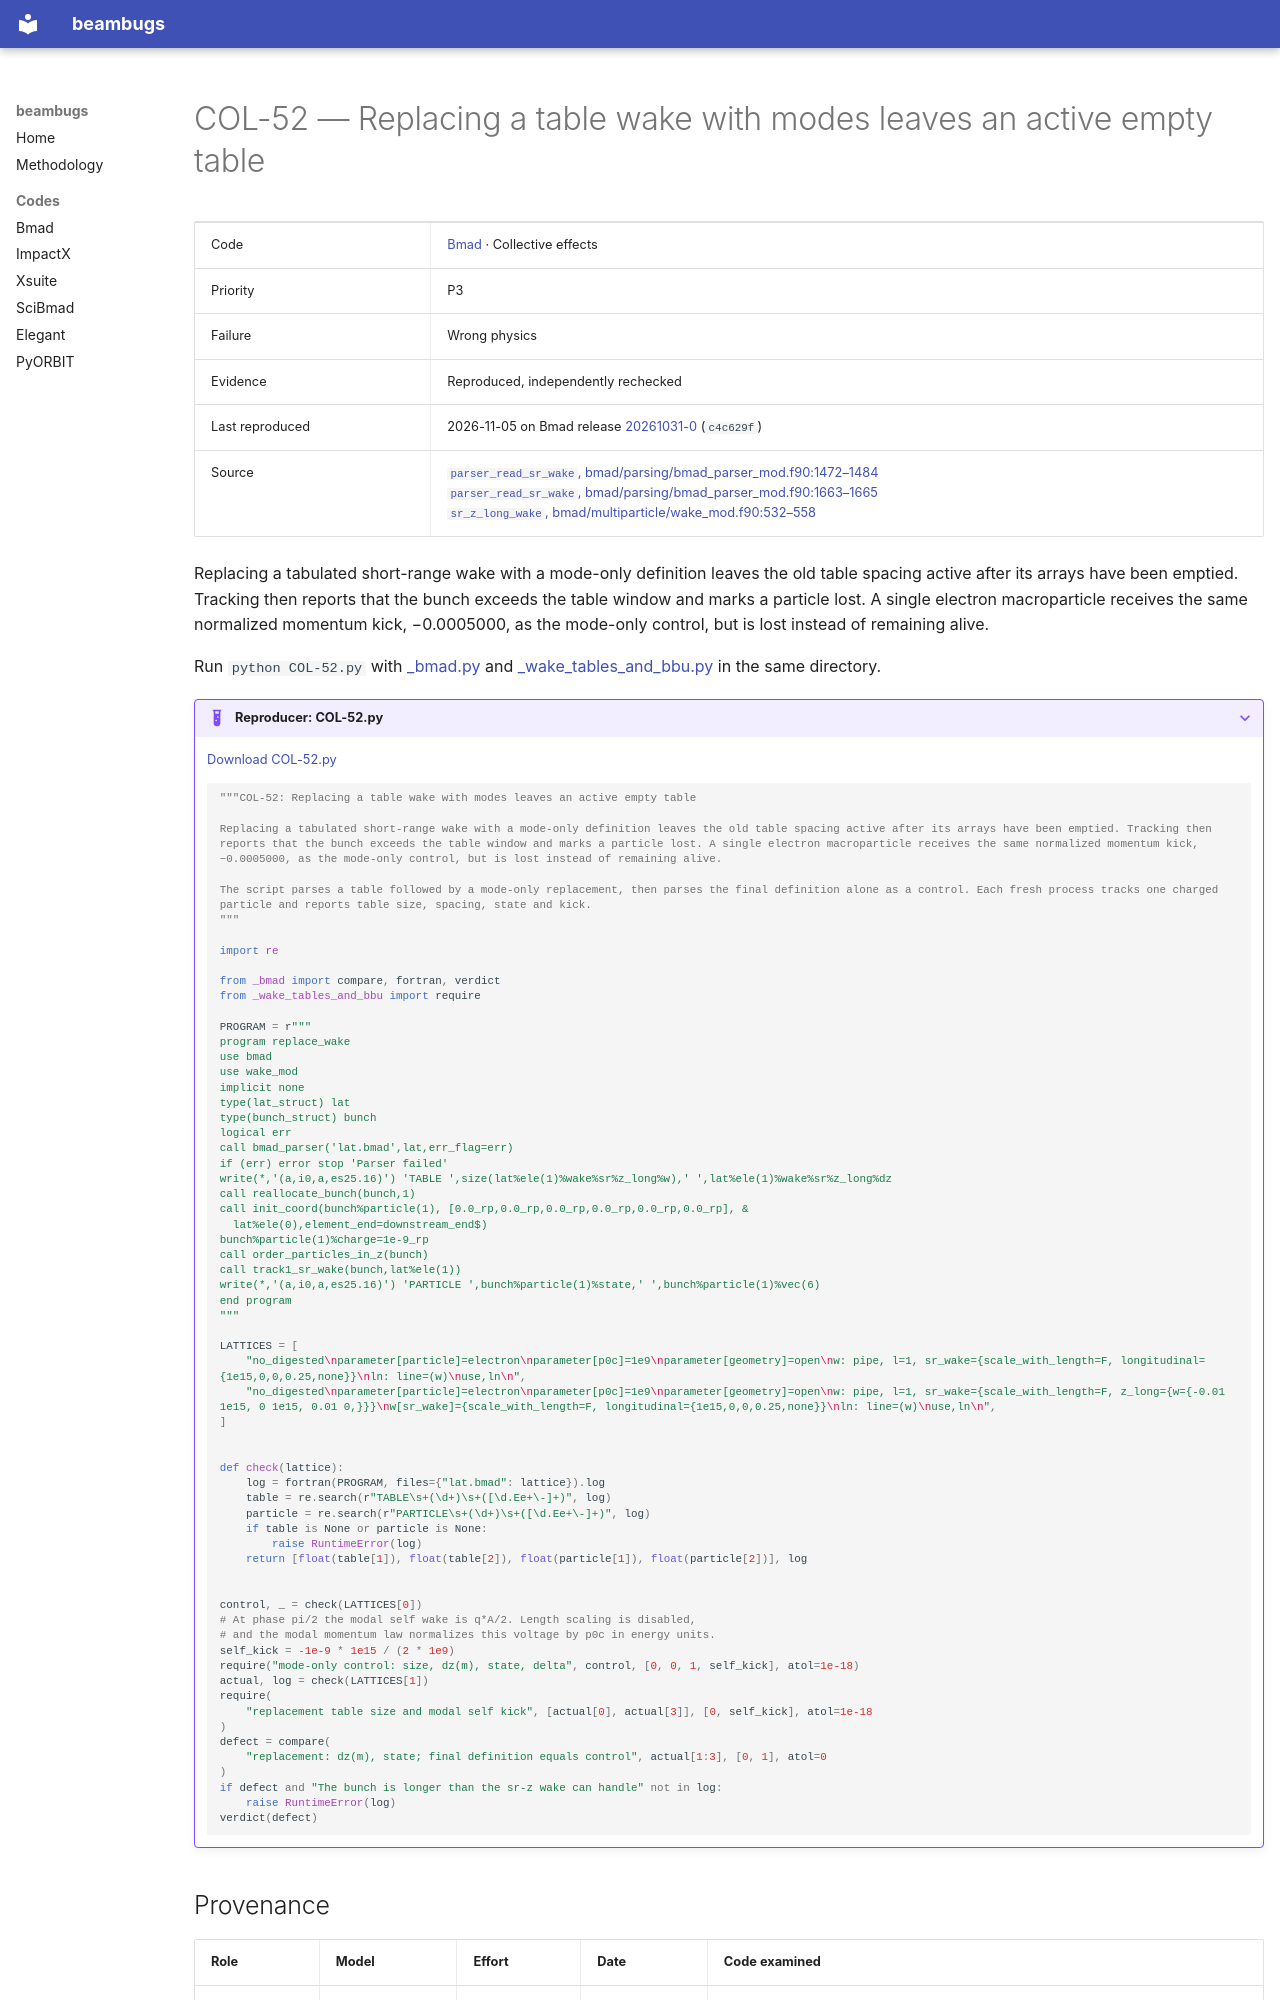

repository: nikitakuklev/beambugs · page: bmad/COL-52/index.html · generator: mkdocs

---
title: "COL-52: Replacing a table wake with modes leaves an active empty table"
hide:
  - toc
---

# COL-52 — Replacing a table wake with modes leaves an active empty table

| | |
|---|---|
| Code | [Bmad](../index.md) · Collective effects |
| Priority | P3 |
| Failure | Wrong physics |
| Evidence | Reproduced, independently rechecked |
| Last reproduced | 2026-11-05 on Bmad release [20261031-0](https://github.com/bmad-sim/bmad-ecosystem/tree/20261031-0) (`c4c629f`) |
| Source | [`parser_read_sr_wake`, bmad/parsing/bmad_parser_mod.f90:1472–1484](https://github.com/bmad-sim/bmad-ecosystem/blob/c4c629fc9071d3a56cb1ba5bc714baba65e9c5d3/bmad/parsing/bmad_parser_mod.f90#L1472-L1484)<br>[`parser_read_sr_wake`, bmad/parsing/bmad_parser_mod.f90:1663–1665](https://github.com/bmad-sim/bmad-ecosystem/blob/c4c629fc9071d3a56cb1ba5bc714baba65e9c5d3/bmad/parsing/bmad_parser_mod.f90#L1663-L1665)<br>[`sr_z_long_wake`, bmad/multiparticle/wake_mod.f90:532–558](https://github.com/bmad-sim/bmad-ecosystem/blob/c4c629fc9071d3a56cb1ba5bc714baba65e9c5d3/bmad/multiparticle/wake_mod.f90#L532-L558) |

Replacing a tabulated short-range wake with a mode-only definition leaves the old table spacing active after its arrays have been emptied. Tracking then reports that the bunch exceeds the table window and marks a particle lost. A single electron macroparticle receives the same normalized momentum kick, −0.0005000, as the mode-only control, but is lost instead of remaining alive.

Run `python COL-52.py` with [_bmad.py](../helpers/_bmad.py) and [_wake_tables_and_bbu.py](../helpers/_wake_tables_and_bbu.py) in the same directory.

??? example "Reproducer: COL-52.py"

    [Download COL-52.py](COL-52.py)

    ```python
    """COL-52: Replacing a table wake with modes leaves an active empty table

    Replacing a tabulated short-range wake with a mode-only definition leaves the old table spacing active after its arrays have been emptied. Tracking then reports that the bunch exceeds the table window and marks a particle lost. A single electron macroparticle receives the same normalized momentum kick, −0.0005000, as the mode-only control, but is lost instead of remaining alive.

    The script parses a table followed by a mode-only replacement, then parses the final definition alone as a control. Each fresh process tracks one charged particle and reports table size, spacing, state and kick.
    """

    import re

    from _bmad import compare, fortran, verdict
    from _wake_tables_and_bbu import require

    PROGRAM = r"""
    program replace_wake
    use bmad
    use wake_mod
    implicit none
    type(lat_struct) lat
    type(bunch_struct) bunch
    logical err
    call bmad_parser('lat.bmad',lat,err_flag=err)
    if (err) error stop 'Parser failed'
    write(*,'(a,i0,a,es25.16)') 'TABLE ',size(lat%ele(1)%wake%sr%z_long%w),' ',lat%ele(1)%wake%sr%z_long%dz
    call reallocate_bunch(bunch,1)
    call init_coord(bunch%particle(1), [0.0_rp,0.0_rp,0.0_rp,0.0_rp,0.0_rp,0.0_rp], &
      lat%ele(0),element_end=downstream_end$)
    bunch%particle(1)%charge=1e-9_rp
    call order_particles_in_z(bunch)
    call track1_sr_wake(bunch,lat%ele(1))
    write(*,'(a,i0,a,es25.16)') 'PARTICLE ',bunch%particle(1)%state,' ',bunch%particle(1)%vec(6)
    end program
    """

    LATTICES = [
        "no_digested\nparameter[particle]=electron\nparameter[p0c]=1e9\nparameter[geometry]=open\nw: pipe, l=1, sr_wake={scale_with_length=F, longitudinal={1e15,0,0,0.25,none}}\nln: line=(w)\nuse,ln\n",
        "no_digested\nparameter[particle]=electron\nparameter[p0c]=1e9\nparameter[geometry]=open\nw: pipe, l=1, sr_wake={scale_with_length=F, z_long={w={-0.01 1e15, 0 1e15, 0.01 0,}}}\nw[sr_wake]={scale_with_length=F, longitudinal={1e15,0,0,0.25,none}}\nln: line=(w)\nuse,ln\n",
    ]


    def check(lattice):
        log = fortran(PROGRAM, files={"lat.bmad": lattice}).log
        table = re.search(r"TABLE\s+(\d+)\s+([\d.Ee+\-]+)", log)
        particle = re.search(r"PARTICLE\s+(\d+)\s+([\d.Ee+\-]+)", log)
        if table is None or particle is None:
            raise RuntimeError(log)
        return [float(table[1]), float(table[2]), float(particle[1]), float(particle[2])], log


    control, _ = check(LATTICES[0])
    # At phase pi/2 the modal self wake is q*A/2. Length scaling is disabled,
    # and the modal momentum law normalizes this voltage by p0c in energy units.
    self_kick = -1e-9 * 1e15 / (2 * 1e9)
    require("mode-only control: size, dz(m), state, delta", control, [0, 0, 1, self_kick], atol=1e-18)
    actual, log = check(LATTICES[1])
    require(
        "replacement table size and modal self kick", [actual[0], actual[3]], [0, self_kick], atol=1e-18
    )
    defect = compare(
        "replacement: dz(m), state; final definition equals control", actual[1:3], [0, 1], atol=0
    )
    if defect and "The bunch is longer than the sr-z wake can handle" not in log:
        raise RuntimeError(log)
    verdict(defect)

    ```
